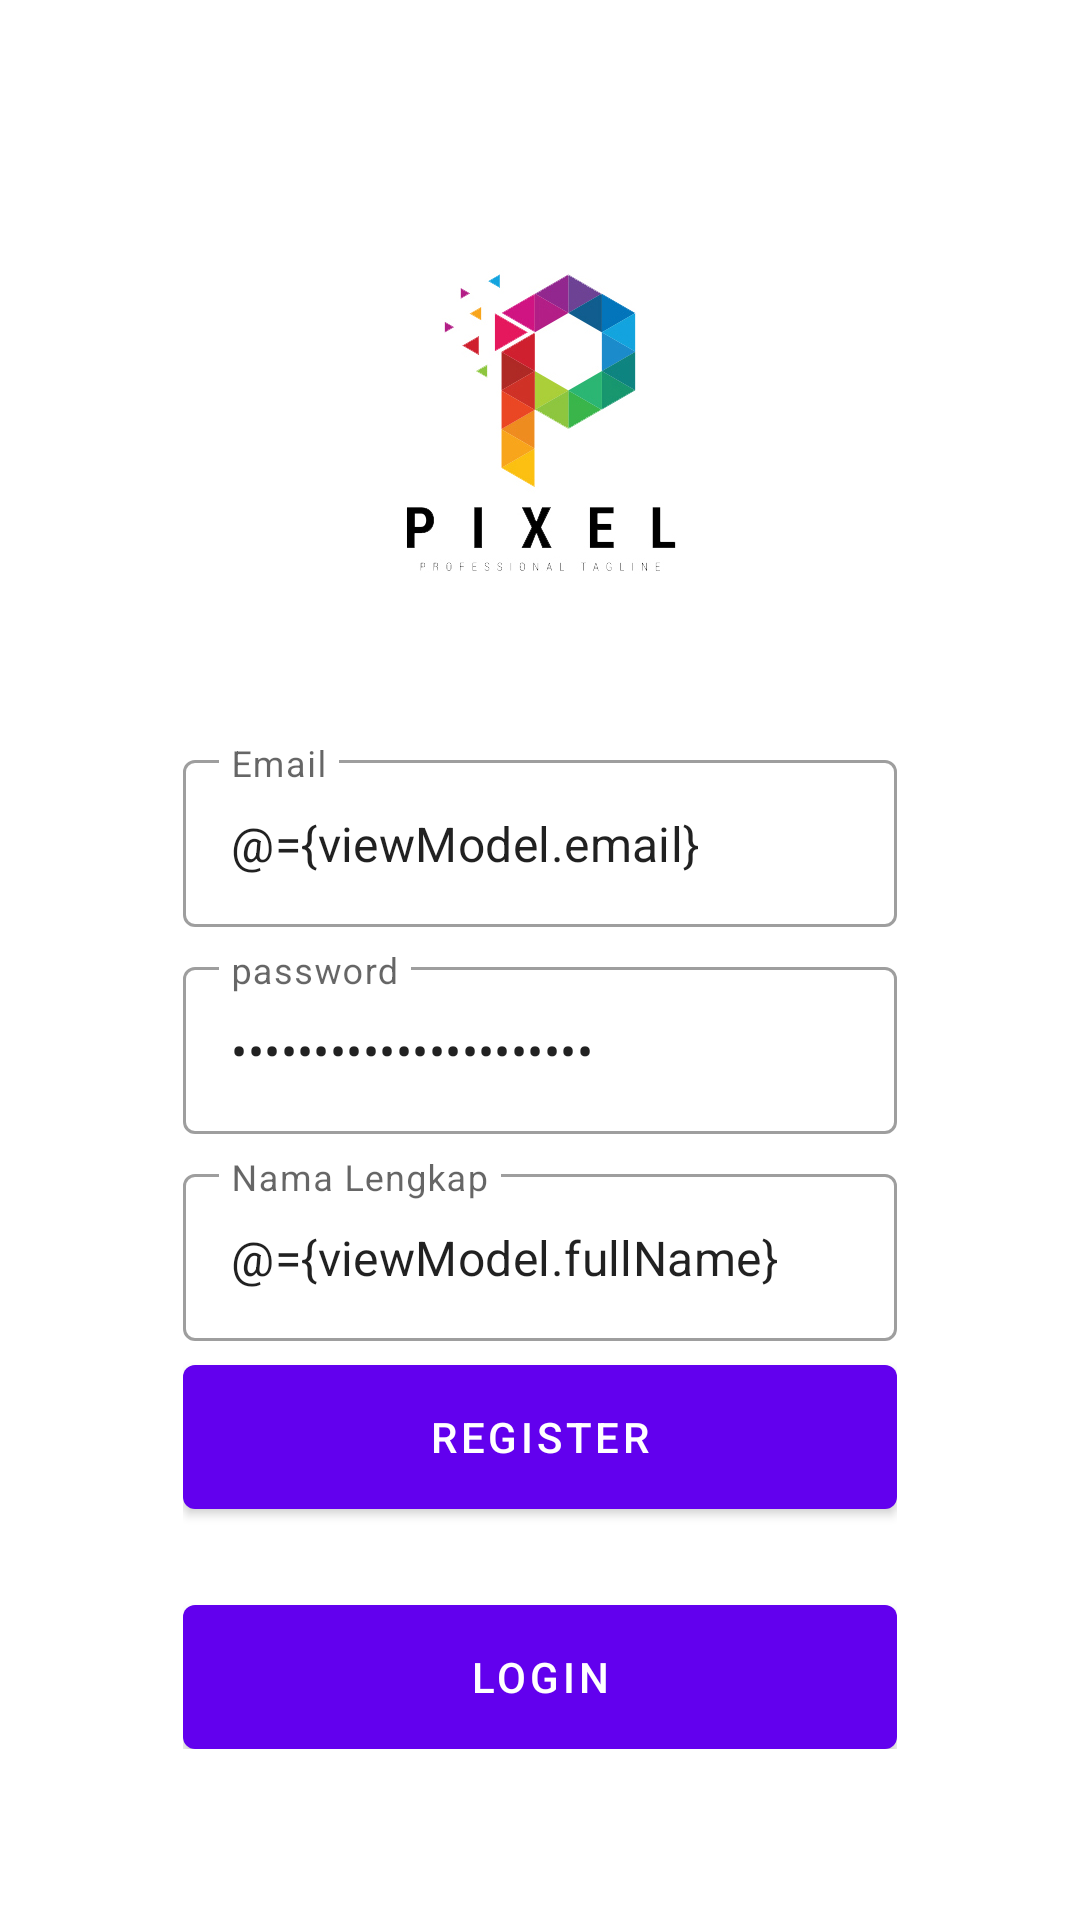

Here is an Android app screen rendered from its layout file. Give the layout XML and the strings, colors and styles it references.
<!-- AndroidManifest.xml: application theme Theme.Appfilm -->
<!-- res/layout/fragment_register.xml -->
<?xml version="1.0" encoding="utf-8"?>
<layout xmlns:android="http://schemas.android.com/apk/res/android"
    xmlns:app="http://schemas.android.com/apk/res-auto"
    xmlns:tools="http://schemas.android.com/tools">

    <data>
        <variable
            name="viewModel"
            type="com.appfilm.app.ui.auth.AuthViewModel" />
    </data>

    <androidx.coordinatorlayout.widget.CoordinatorLayout
        android:layout_width="match_parent"
        android:layout_height="match_parent"
        tools:context=".ui.auth.LoginFragment">

        <androidx.constraintlayout.widget.ConstraintLayout
            android:layout_width="match_parent"
            android:layout_height="match_parent">

            <ImageView
                android:id="@+id/imageView"
                android:layout_width="match_parent"
                android:layout_height="match_parent"
                android:scaleType="centerCrop"
                android:src="@drawable/bg_auth" />

            <LinearLayout
                android:layout_width="0dp"
                android:layout_height="wrap_content"
                android:gravity="center"
                android:orientation="vertical"
                android:padding="16dp"
                app:layout_constraintBottom_toBottomOf="parent"
                app:layout_constraintEnd_toEndOf="parent"
                app:layout_constraintStart_toStartOf="parent"
                app:layout_constraintTop_toTopOf="@+id/imageView"
                app:layout_constraintVertical_bias="0.85"
                app:layout_constraintWidth_percent="0.75">

                <com.google.android.material.textfield.TextInputLayout
                    style="@style/Widget.MaterialComponents.TextInputLayout.OutlinedBox"
                    android:layout_width="match_parent"
                    android:layout_height="wrap_content"
                    android:hint="@string/email">

                    <com.google.android.material.textfield.TextInputEditText
                        android:id="@+id/editEmail"
                        android:layout_width="match_parent"
                        android:layout_height="wrap_content"
                        android:inputType="textEmailAddress"
                        android:text="@={viewModel.email}" />

                </com.google.android.material.textfield.TextInputLayout>

                <com.google.android.material.textfield.TextInputLayout
                    style="@style/Widget.MaterialComponents.TextInputLayout.OutlinedBox"
                    android:layout_width="match_parent"
                    android:layout_height="wrap_content"
                    android:layout_marginTop="8dp"
                    android:hint="@string/password">

                    <com.google.android.material.textfield.TextInputEditText
                        android:id="@+id/editPassword"
                        android:layout_width="match_parent"
                        android:layout_height="wrap_content"
                        android:inputType="textPassword"
                        android:text="@={viewModel.password}" />

                </com.google.android.material.textfield.TextInputLayout>

                <com.google.android.material.textfield.TextInputLayout
                    style="@style/Widget.MaterialComponents.TextInputLayout.OutlinedBox"
                    android:layout_width="match_parent"
                    android:layout_height="wrap_content"
                    android:layout_marginTop="8dp"
                    android:hint="@string/full_name">

                    <com.google.android.material.textfield.TextInputEditText
                        android:id="@+id/editFullName"
                        android:layout_width="match_parent"
                        android:layout_height="wrap_content"
                        android:inputType="textCapWords"
                        android:text="@={viewModel.fullName}" />

                </com.google.android.material.textfield.TextInputLayout>

                <com.google.android.material.button.MaterialButton
                    android:id="@+id/buttonRegister"
                    android:layout_width="match_parent"
                    android:layout_height="wrap_content"
                    android:layout_marginTop="8dp"
                    android:insetTop="0dp"
                    android:insetBottom="0dp"
                    android:onClick="@{()-> viewModel.register()}"
                    android:text="@string/register" />

                <com.google.android.material.button.MaterialButton
                    android:id="@+id/buttonLogin"
                    android:layout_width="match_parent"
                    android:layout_height="wrap_content"
                    android:layout_marginTop="32dp"
                    android:insetTop="0dp"
                    android:insetBottom="0dp"
                    android:text="@string/login" />

            </LinearLayout>


        </androidx.constraintlayout.widget.ConstraintLayout>

    </androidx.coordinatorlayout.widget.CoordinatorLayout>

</layout>
<!-- resources referenced by this layout -->
<resources>
  <!-- drawable bg_auth: jpg bitmap (drawable, 207882 bytes) -->
  <string name="email">Email</string>
  <string name="full_name">Nama Lengkap</string>
  <string name="login">Login</string>
  <string name="password">password</string>
  <string name="register">Register</string>
  <style name="Theme.Appfilm" parent="Theme.MaterialComponents.DayNight.DarkActionBar">
          
          <item name="colorPrimary">@color/purple_500</item>
          <item name="colorPrimaryVariant">@color/purple_700</item>
          <item name="colorOnPrimary">@color/white</item>
          
          <item name="colorSecondary">@color/teal_200</item>
          <item name="colorSecondaryVariant">@color/teal_700</item>
          <item name="colorOnSecondary">@color/black</item>
          
          <item name="android:statusBarColor" tools:targetApi="l">?attr/colorPrimaryVariant</item>
          
      </style>
  <!-- not gathered from this repository: default colours our renderer supplied (Android Studio template values) -->
  <color name="purple_500">#FF6200EE</color>
  <color name="purple_700">#FF3700B3</color>
  <color name="teal_200">#FF03DAC5</color>
  <color name="teal_700">#FF018786</color>
  <color name="black">#FF000000</color>
  <color name="white">#FFFFFFFF</color>
</resources>
